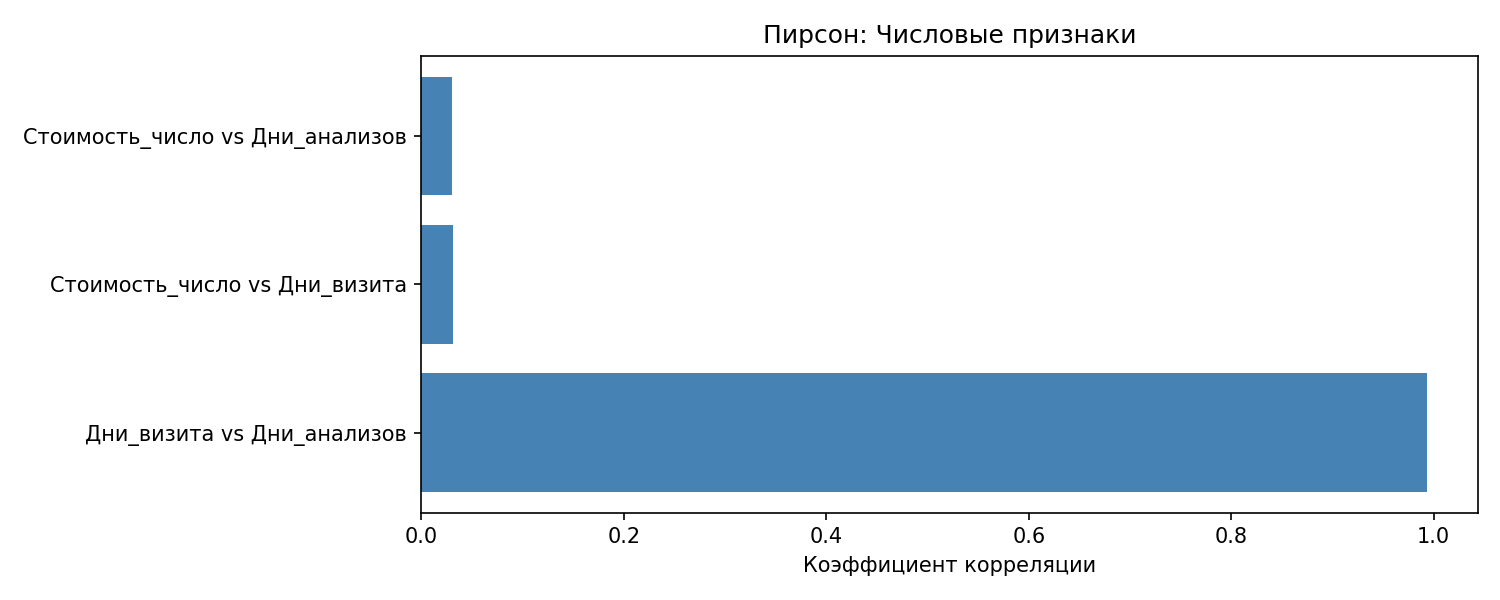

Data behind this chart, as committed beside it:
pair; value
Дни_визита vs Дни_анализов; 0.9936
Стоимость_число vs Дни_визита; 0.03146
Стоимость_число vs Дни_анализов; 0.0301
